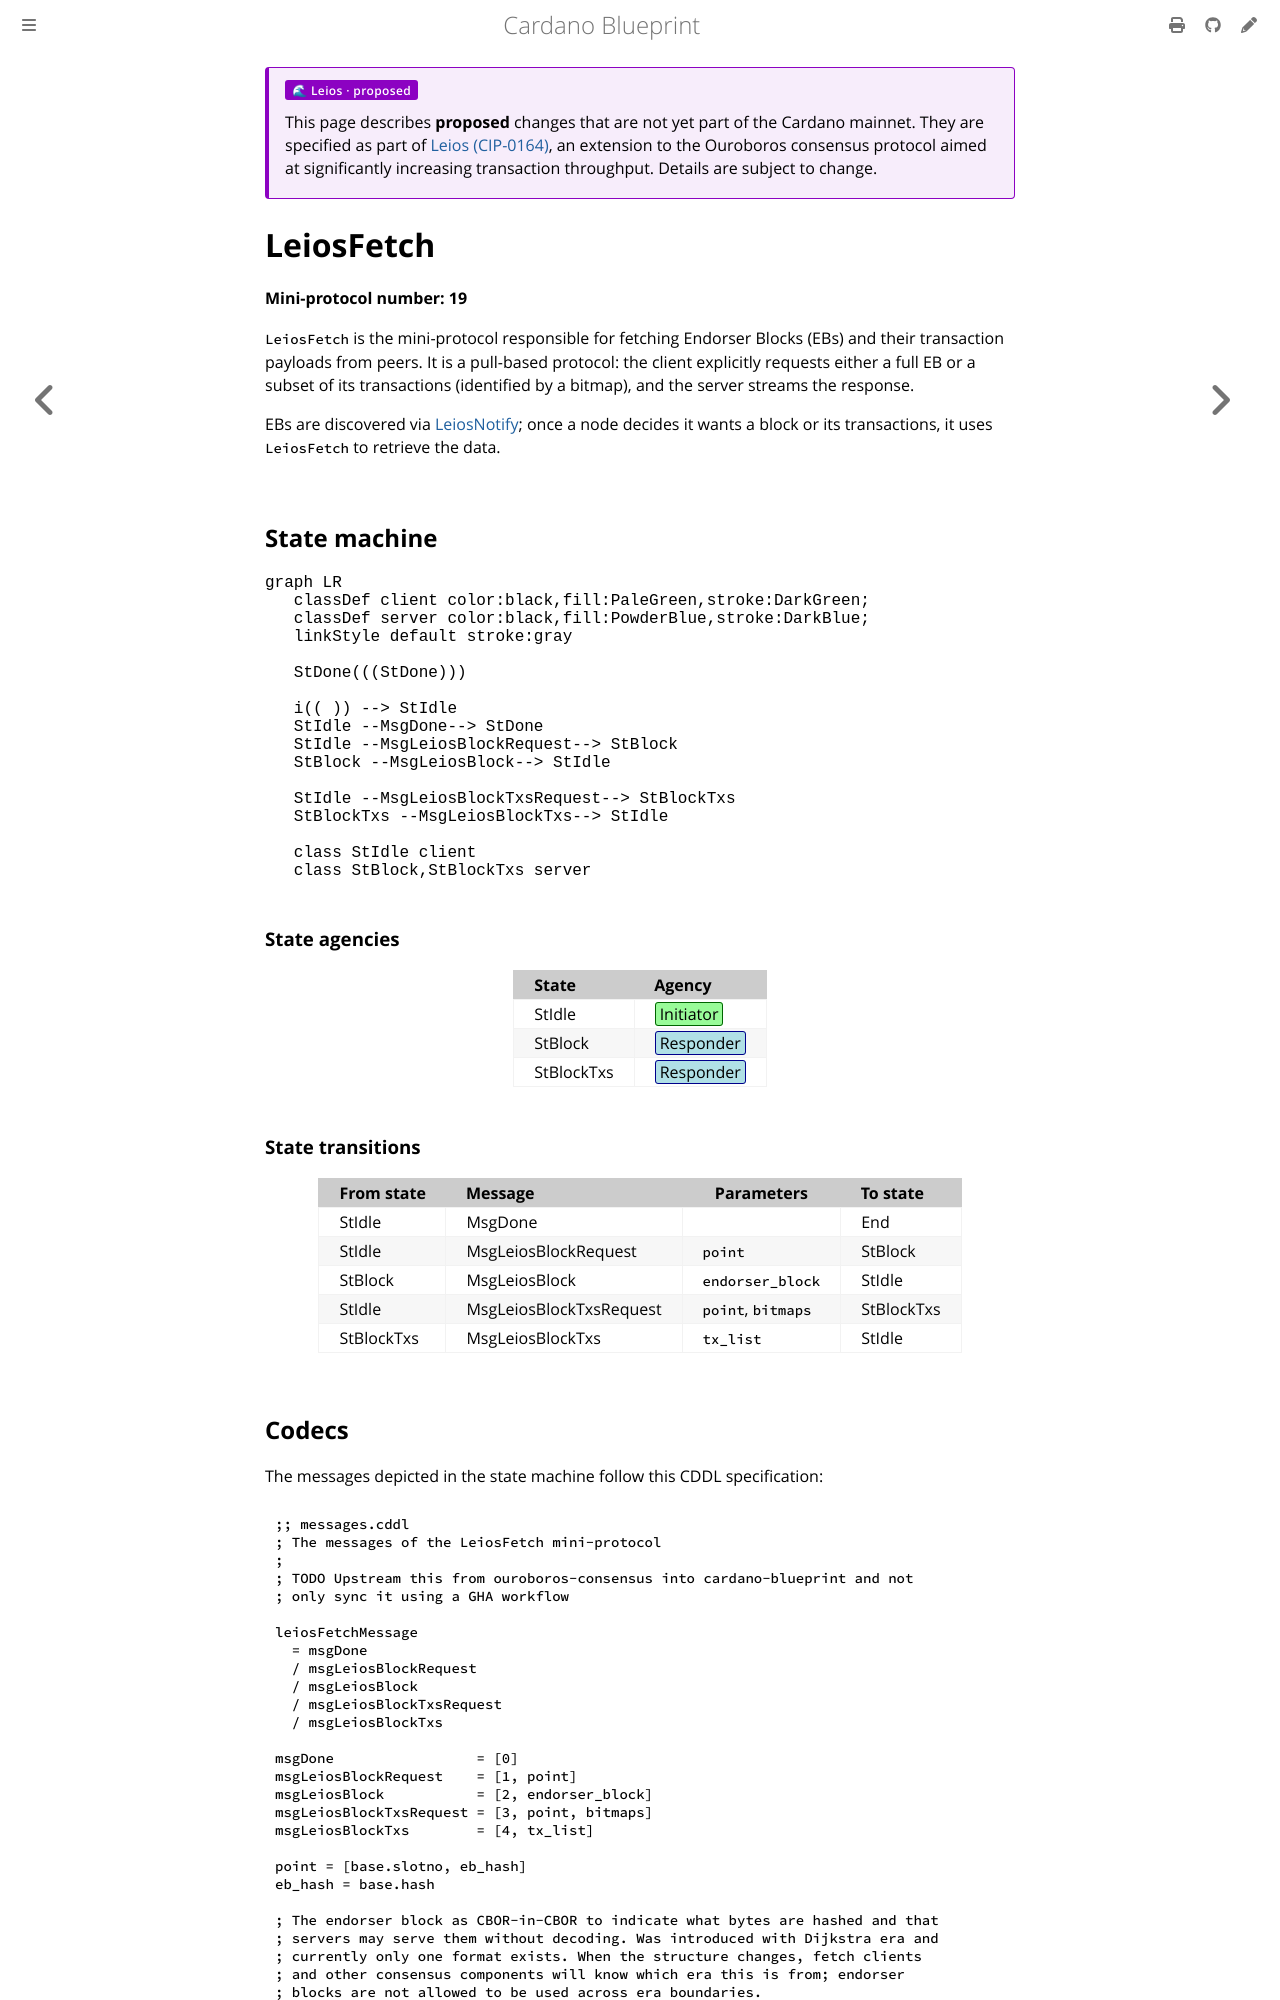

repository: cardano-scaling/cardano-blueprint · page: network/node-to-node/leios-fetch/index.html · generator: mdbook

---
leios: new
---

# LeiosFetch

**Mini-protocol number: 19**

`LeiosFetch` is the mini-protocol responsible for fetching Endorser Blocks (EBs)
and their transaction payloads from peers. It is a pull-based protocol: the
client explicitly requests either a full EB or a subset of its transactions
(identified by a bitmap), and the server streams the response.

EBs are discovered via [LeiosNotify](../leios-notify/README.md); once a node
decides it wants a block or its transactions, it uses `LeiosFetch` to retrieve
the data.

## State machine

```mermaid
graph LR
   classDef client color:black,fill:PaleGreen,stroke:DarkGreen;
   classDef server color:black,fill:PowderBlue,stroke:DarkBlue;
   linkStyle default stroke:gray

   StDone(((StDone)))

   i(( )) --> StIdle
   StIdle --MsgDone--> StDone
   StIdle --MsgLeiosBlockRequest--> StBlock
   StBlock --MsgLeiosBlock--> StIdle

   StIdle --MsgLeiosBlockTxsRequest--> StBlockTxs
   StBlockTxs --MsgLeiosBlockTxs--> StIdle

   class StIdle client
   class StBlock,StBlockTxs server
```

### State agencies

| State      | Agency                                          |
| :--------- | :---------------------------------------------- |
| StIdle     | <span class="agency-initiator">Initiator</span> |
| StBlock    | <span class="agency-responder">Responder</span> |
| StBlockTxs | <span class="agency-responder">Responder</span> |

### State transitions

| From state | Message                 | Parameters         | To state   |
| :--------- | :---------------------- | ------------------ | :--------- |
| StIdle     | MsgDone                 |                    | End        |
| StIdle     | MsgLeiosBlockRequest    | `point`            | StBlock    |
| StBlock    | MsgLeiosBlock           | `endorser_block`   | StIdle     |
| StIdle     | MsgLeiosBlockTxsRequest | `point`, `bitmaps` | StBlockTxs |
| StBlockTxs | MsgLeiosBlockTxs        | `tx_list`          | StIdle     |
